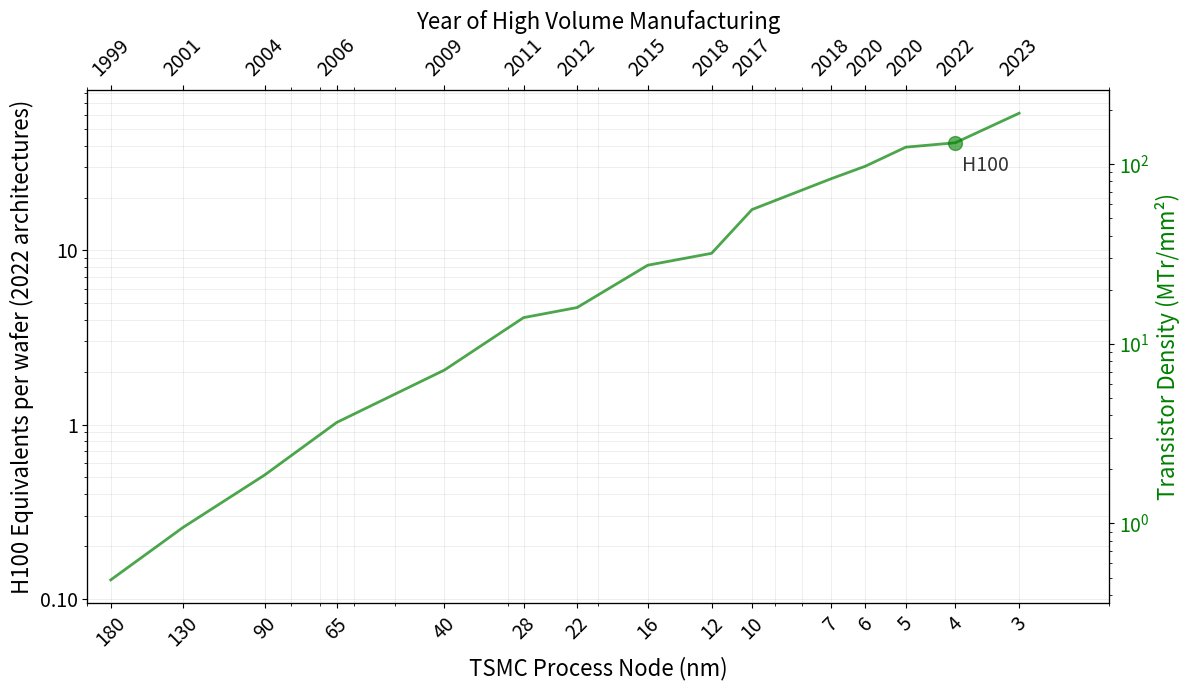

Python code for this plot:
import matplotlib.pyplot as plt
import numpy as np
from matplotlib.ticker import FuncFormatter

# Node data for plotting

h100_node = 4
TPP_per_transistor_density = 644

process_node = [3, 4, 5, 6, 7, 10, 12, 16, 22, 28, 40, 65, 90, 130, 180]

transistor_density = [215.6, 145.86, 137.6, 106.96, 90.64, 60.3, 33.8, 28.88, 16.50, 14.44, 7.22, 3.61, 1.80, 0.90, 0.45]

year_process_node_first_reached_high_volume_manufacturing = [
    2023,  # 3nm (TSMC N3E)
    2022,  # 4nm (TSMC N4)
    2020,  # 5nm (TSMC N5)
    2020,  # 6nm (TSMC N6)
    2018,  # 7nm (TSMC N7)
    2017,  # 10nm (TSMC CLN10FF)
    2018,  # 12nm (TSMC 12nm FFN)
    2015,  # 16nm (TSMC 16nm FinFET Plus)
    2012,  # 22nm (Intel 22nm tri-gate)
    2011,  # 28nm (TSMC 28nm HKMG)
    2009,  # 40nm
    2006,  # 65nm
    2004,  # 90nm
    2001,  # 130nm
    1999   # 180nm
]

# Calculate H100 equivalents per wafer
# 12 inch wafer = 304.8mm diameter
# wafer_diameter = 304.8  # mm
# wafer_area = np.pi * (wafer_diameter / 2) ** 2  # mm²
# yield_rate = 0.80

# H100 specs
# h100_die_size = 814  # mm²
h100_tpp = 63328

# Assume all chips use H100 die size for comparison purposes
# die_size = h100_die_size

# Calculate TPP for each node based on transistor density
# TPP = transistor_density * TPP_per_transistor_density
tpp = [td * TPP_per_transistor_density for td in transistor_density]

# Calculate dies per wafer (accounting for yield)
dies_per_wafer = 28

# Calculate H100 equivalents per wafer for each node
# (dies per wafer) * (TPP per die) / (H100 TPP)
h100_equiv_per_wafer = [(dies_per_wafer * tpp_val) / h100_tpp for tpp_val in tpp]

# Label key GPU point indices
h100_index = process_node.index(4)
a100_index = process_node.index(7)
v100_index = process_node.index(12)

# ============================================================================
# H100 equivalents per month from a 10K WSPM fab
# ============================================================================

fab_capacity_wspm = 1000  # wafers per month

# Calculate H100 equivalents per month
h100_equiv_per_month = [equiv * fab_capacity_wspm for equiv in h100_equiv_per_wafer]
h100_equiv_per_year = [equiv * 12 for equiv in h100_equiv_per_month]

# Create second scatter plot
plt.figure(figsize=(12, 7))

# Add scatter point for H100
plt.scatter(process_node[h100_index], h100_equiv_per_wafer[h100_index],
            alpha=0.6, s=100, color='green', zorder=3)

# Label key GPU points
plt.annotate('H100', (process_node[h100_index], h100_equiv_per_wafer[h100_index]),
            textcoords="offset points", xytext=(5, -20), ha='left', fontsize=14, alpha=0.8)


# Add labels
plt.xlabel('TSMC Process Node (nm)', fontsize=16)
plt.ylabel('H100 Equivalents per wafer (2022 architectures)', fontsize=16)

# Set log-log scale
plt.xscale('log')
plt.yscale('log')
plt.xlim(left=2, right=200)
plt.gca().invert_xaxis()

# Add line connecting all data points
plt.plot(process_node, h100_equiv_per_wafer, "-", alpha=0.7, color='green', linewidth=2, zorder=2)

# Add grid for better readability
plt.grid(True, alpha=0.3, which='both', linestyle='-', linewidth=0.5)

# Set specific x-axis ticks for better readability
x_ticks2 = [3, 4, 5, 6, 7, 10, 12, 16, 22, 28, 40, 65, 90, 130, 180]
plt.xticks(x_ticks2, [str(x) for x in x_ticks2], fontsize=14, rotation=45)

# Add secondary x-axis for years
ax_month = plt.gca()
ax2_month = ax_month.twiny()
ax2_month.set_xscale('log')
ax2_month.set_xlim(ax_month.get_xlim())
ax2_month.set_xticks(x_ticks2)
ax2_month.set_xticklabels([str(year) for year in year_process_node_first_reached_high_volume_manufacturing],
                          fontsize=14, rotation=45)
ax2_month.set_xlabel('Year of High Volume Manufacturing', fontsize=16)

# Format y-axis with regular numbers
def format_func2(value, tick_number):
    if value >= 1000000:
        return f'{int(value/1000000)}M'
    elif value >= 1000:
        return f'{int(value/1000)}K'
    elif value >= 1:
        return f'{int(value)}'
    else:
        return f'{value:.2f}'

ax_month.yaxis.set_major_formatter(FuncFormatter(format_func2))
ax_month.tick_params(axis='y', labelsize=14)


# Add secondary y-axis for transistor density
ax_density = ax_month.twinx()
ax_density.scatter(process_node, transistor_density, alpha=0.0)  # Invisible scatter to set scale
ax_density.set_yscale('log')
ax_density.set_ylabel('Transistor Density (MTr/mm²)', fontsize=16, color='green')
ax_density.tick_params(axis='y', labelcolor='green', labelsize=14)
ax_density.set_ylim(min(transistor_density) * 0.8, max(transistor_density) * 1.2)

plt.tight_layout()
plt.savefig('h100_equiv_per_year_vs_process_node.png', dpi=300, bbox_inches='tight')

print(f"Plot saved as 'h100_equiv_per_year_vs_process_node.png'")
print(f"H100 equivalents per wafer range: {min(h100_equiv_per_wafer):.2f} - {max(h100_equiv_per_wafer):.2f}")